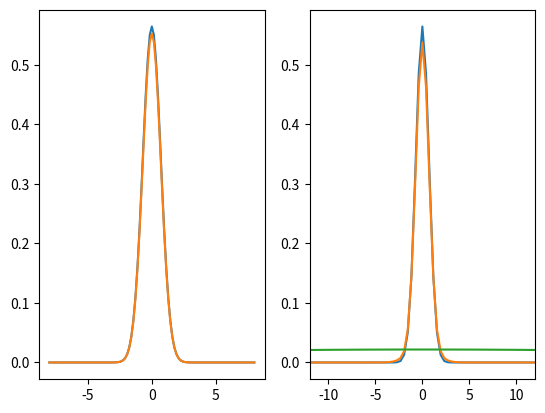
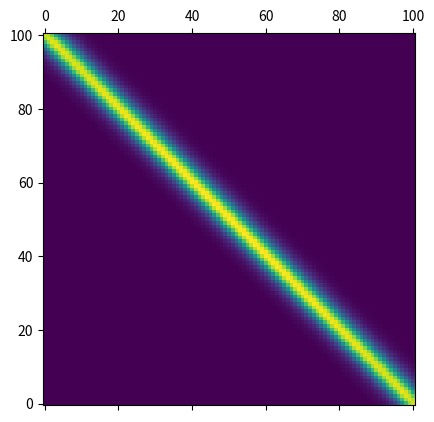
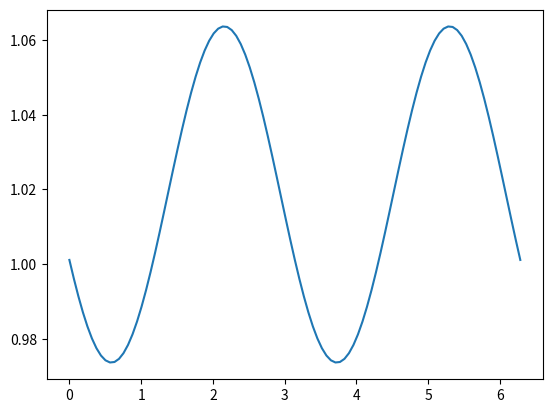

These charts were generated, in order, by the following Python code:
import numpy as np
import matplotlib.pyplot as plt
from scipy.linalg import expm


TN=2.33   #nonlinear time
TD=1600  #dispersion time
G=0.01 #loss rate

zf=8   #end points (-zf,+zf) of real-space array
n=101  #number of points in real-space array
tf=13 #number of points in time (final time=dt*tf)

#Pulse Shapes
def gaussian(z):
    return np.exp(-z**2/2.)/np.sqrt(np.sqrt(np.pi))

def sech(z):
    return 1./(np.cosh(z)*np.sqrt(2.))

#Helper For Determining Mean-Field Widths
def FWHM(X,Y):
    half_max = np.max(Y) / 2.
    d = np.sign(half_max - np.array(Y[0:-1])) - np.sign(half_max - np.array(Y[1:]))
    left_idx = np.where(d > 0)[0]
    right_idx = np.where(d < 0)[-1]
    return X[right_idx] - X[left_idx]

#Fourier Transform Functions
def myfft(z,dz):
    return np.fft.fftshift(np.fft.fft(z)*dz/np.sqrt(2.*np.pi))

def myifft(k,dk):
    return np.fft.ifftshift(np.fft.ifft(k)*dk*n/np.sqrt(2.*np.pi))
    
#Split-Step Fourier Operators For Mean-Field Evolution
def opD(u,kk,dt):
    k=np.fft.fft(u)    
    return np.exp(dt/2.*(-G/2.))*np.fft.ifft(np.exp(dt/2.*(1j*kk**2/(2.*TD)))*k)

def opN(u,ui,dt):
    return np.exp(dt*1j/TN*np.abs(ui)**2)*u

#Matrices For Fluctuation Evolution
def s(u,dz):
    return myfft(u**2,dz)/TN

def m(u,dz):
    return myfft(np.abs(u)**2,dz)/TN

def A(u,dz,kk,dk,i):
    mk=m(u,dz)
    D=np.diag(np.full(n,kk**2/(2.*TD)))
    return D+2.*dk*mk[i]/np.sqrt(2.*np.pi)

def B(u,dz,dk,i):
    sk=s(u,dz)
    return dk*sk[i]/np.sqrt(2.*np.pi)

def Q(u,dz,kk,dk,im,ip,check="False"):
    a=A(u,dz,kk,dk,im)
    b=B(u,dz,dk,ip)
    if check=="True":
        print(np.linalg.norm(a-a.conj().T)) #check properties of A and B
        print(np.linalg.norm(b-b.T))
    return np.block([[a,b],[-b.conj().T,-a.conj()]])

#Lossless Propagation
def P_no_loss(u,dz,kk,ks,dk,im,ip,dt,UWcheck="False",MNcheck="False"):
    M=np.zeros(n)
    N=np.zeros(n)
    K=np.identity(2*n)
    for i in range(tf):
        ui=u
        u=opD(u,kk,dt) 
        u=opN(u,ui,dt)
        u=opD(u,kk,dt)
        K=expm(1j*dt*Q(u,dz,ks,dk,im,ip))@K
    U=K[0:n,0:n]
    W=K[0:n,n:2*n]
    if UWcheck=="True":
    #Check properties of U and W
        print(np.linalg.norm(U@(U.conj().T)-W@(W.conj().T)-np.identity(n)))
        print(np.linalg.norm(U@(W.T)-W@(U.T)))
    M=U@W.T
    N=W.conj()@W.T
    if MNcheck=="True":
    #Check properties of N and M
        l1,v1=np.linalg.eigh(N)
        l1=np.sort(l1)
        v2,l2,w2=np.linalg.svd(M)
        l2=np.sort(l2)
        print(np.linalg.norm(l2*l2-l1*(l1+1)))
    return u,M,N

#Lossy Propagation
def P_loss(u,dz,kk,ks,dk,im,ip,dt,UWcheck="False",MNcheck="False"):
    M=np.zeros(n)
    N=np.zeros(n)
    for i in range(tf):
        ui=u
        u=opD(u,kk,dt) 
        u=opN(u,ui,dt)
        u=opD(u,kk,dt)
        K=expm(1j*dt*Q(u,dz,ks,dk,im,ip))
        U=K[0:n,0:n]
        W=K[0:n,n:2*n]
        if UWcheck=="True":
        #Check properties of U and W
            print(np.linalg.norm(U@(U.conj().T)-W@(W.conj().T)-np.identity(n)))
            print(np.linalg.norm(U@(W.T)-W@(U.T)))
        M= U@M@(U.T) + W@(M.conj())@(W.T) + W@N@(U.T) + U@(N.T)@(W.T) + U@(W.T)
        N= W.conj()@M@(U.T) + U.conj()@(M.conj())@(W.T) + U.conj()@N@(U.T) + W.conj()@(N.T)@(W.T) + W.conj()@(W.T)
        M=(1-G*dt)*M
        N=(1-G*dt)*N
        if MNcheck=="True":
        #Check properties of N and M
            l1,v1=np.linalg.eigh(N)
            l1=np.sort(l1)
            v2,l2,w2=np.linalg.svd(M)
            l2=np.sort(l2)
            print(np.linalg.norm(l2*l2-l1*(l1+1)))
    return u,M,N

#Nico Propagation
def P_Nico(u,dz,kk,ks,dk,im,ip,dt,UWcheck="False",MNcheck="False"):
    M=np.zeros(n)
    N=np.zeros(n)
    K=np.identity(2*n)
    for i in range(tf):
        ui=u
        u=opD(u,kk,dt) 
        u=opN(u,ui,dt)
        u=opD(u,kk,dt)
        K=expm(1j*dt*Q(u,dz,ks,dk,im,ip))@K
    U=K[0:n,0:n]
    W=K[0:n,n:2*n]
    if UWcheck=="True":
    #Check properties of U and W
        print(np.linalg.norm(U@(U.conj().T)-W@(W.conj().T)-np.identity(n)))
        print(np.linalg.norm(U@(W.T)-W@(U.T)))
    M=U@W.T
    N=W.conj()@W.T
    M=np.exp(-G*dt*tf)*M
    N=np.exp(-G*dt*tf)*N
    if MNcheck=="True":
    #Check properties of N and M
        l1,v1=np.linalg.eigh(N)
        l1=np.sort(l1)
        v2,l2,w2=np.linalg.svd(M)
        l2=np.sort(l2)
        print(np.linalg.norm(l2*l2-l1*(l1+1)))
    return u,M,N

#Verification Functions
def norm_check(u,dz,dk):
    print(u@u.conj().T*dz)
    a=myfft(u,dz)
    print(a@a.conj().T*dk)
    
def Q_check(u,dz,ks,dk,im,ip):
    atemp=np.identity(n)
    R=np.block([[atemp,atemp*0],[atemp*0,-atemp]])
    Qtemp=Q(u,dz,ks,dk,im,ip)
    print(np.linalg.norm(Qtemp@R-R@Qtemp.conj().T))

#Set up z- and k-space arrays
zz=np.linspace(-zf,zf,n)
dz=zz[1]-zz[0]
kk=np.fft.fftfreq(n, d=dz)*(2.*np.pi)
ks=np.fft.fftshift(kk)
dk=kk[1]-kk[0]

#Define mean-field in z-space
u=gaussian(zz)

#Plot in initial mean-field in z- and k-space
fig, (ax1, ax2) = plt.subplots(1, 2)
ax1.plot(zz,np.abs(u)**2)
plt.xlim(-1.5*zf,1.5*zf)
ax2.plot(ks,np.abs(myfft(u,dz))**2)

#Determine initial z-space FWHM
#FWHM1=FWHM(zz,abs(U)**2)

#Set up k-space grid
xx,yy=np.meshgrid(ks,ks)/dk
im=np.rint(xx-yy)+(n-1)/2
ip=np.rint(xx+yy)+(n-1)/2
im=np.clip(im,0,n-1).astype(int)
ip=np.clip(ip,0,n-1).astype(int)

#Perform Evolution
dt=dz #using dz as dt
u,M,N=P_loss(u,dz,kk,ks,dk,im,ip,dt)

#Plot final mean-field in z- and k-space
ax1.plot(zz,np.abs(u)**2)
ax2.plot(ks,np.abs(myfft(u,dz))**2)

#Plot final expectation value of "number" moment in k-space
ax2.plot(ks,np.real_if_close(np.diag(N)))
plt.matshow(np.abs(M)**2,origin="lower")

#Plot shot-noise-subtracted quadtrature variance
fig2, ax3 = plt.subplots()
pp=np.linspace(0,2*np.pi,n)
f=myfft(u,dz)
fnorm=f@f.conj().T*dk

p1=f.conj()@M@f.conj().T
p2=f.conj()@N@f.T
p3=np.exp(1j*2.*pp)

ax3.plot(pp,(dk**4*(2.*np.real(p3*p1)+2.*p2)/fnorm)+1.)

#Determine final z-space FWHM
#FWHM2=FWHM(zz,np.abs(U)**2)

#Compare ratio of final and initial widths to that expected from TN>>TD theory
#print(FWHM2/FWHM1)
#print(np.sqrt(1.+(hz*tf/TD)**2))
